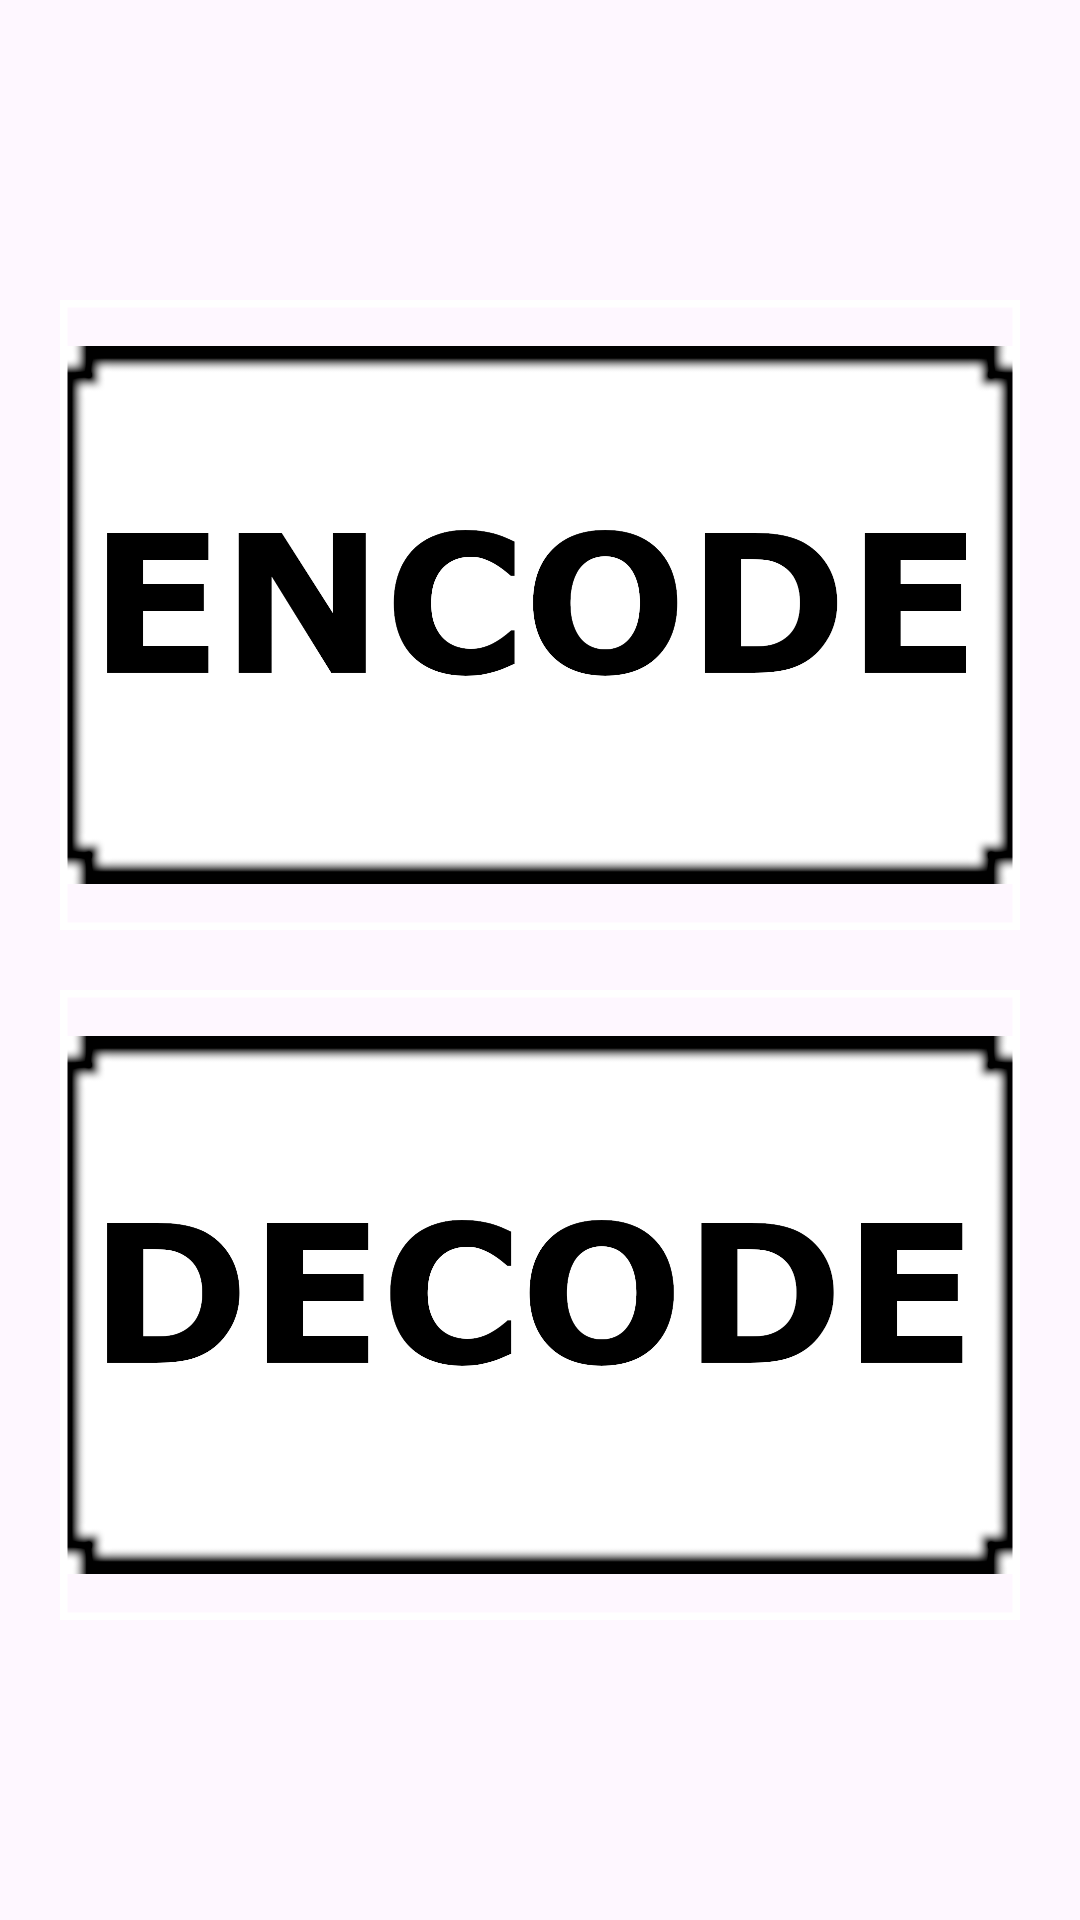

Write the Android layout XML for this screen, with the resource values it uses.
<!-- AndroidManifest.xml: application theme Theme.StegMate -->
<!-- res/layout/fragment_home.xml -->
<?xml version="1.0" encoding="utf-8"?>
<LinearLayout xmlns:android="http://schemas.android.com/apk/res/android"
    xmlns:app="http://schemas.android.com/apk/res-auto"
    xmlns:tools="http://schemas.android.com/tools"
    android:layout_width="match_parent"
    android:layout_height="match_parent"
    android:gravity="center"
    android:paddingHorizontal="20sp"
    android:orientation="vertical"
    tools:context=".FragmentHome">
    <LinearLayout
        android:layout_width="wrap_content"
        android:layout_height="210sp">
        <com.google.android.material.imageview.ShapeableImageView
            android:id="@+id/imageEncode"
            android:layout_width="wrap_content"
            app:strokeColor="@color/white"
            app:shapeAppearanceOverlay="@style/rounded"
            app:strokeWidth="5dp"
            android:layout_height="match_parent"
            android:src="@drawable/encode"
            tools:ignore="SpeakableTextPresentCheck" />
    </LinearLayout>


    <LinearLayout
        android:layout_width="wrap_content"
        android:layout_marginTop="20sp"
        android:layout_height="210sp">


        <com.google.android.material.imageview.ShapeableImageView
            android:id="@+id/imageDecode"
            android:layout_width="wrap_content"
            android:layout_height="match_parent"
            app:strokeColor="@color/white"
            app:shapeAppearanceOverlay="@style/rounded"
            app:strokeWidth="5dp"
            android:src="@drawable/decode"
            tools:ignore="SpeakableTextPresentCheck" />


    </LinearLayout>



</LinearLayout>
<!-- resources referenced by this layout -->
<resources>
  <!-- drawable decode: png bitmap (drawable, 48739 bytes) -->
  <!-- drawable encode: png bitmap (drawable, 50889 bytes) -->
  <style name="Theme.StegMate" parent="Base.Theme.StegMate" />
  <style name="Base.Theme.StegMate" parent="Theme.Material3.DayNight.NoActionBar">
          
          
      </style>
  <!-- not gathered from this repository: default colours our renderer supplied (Android Studio template values) -->
  <color name="white">#FFFFFFFF</color>
</resources>
